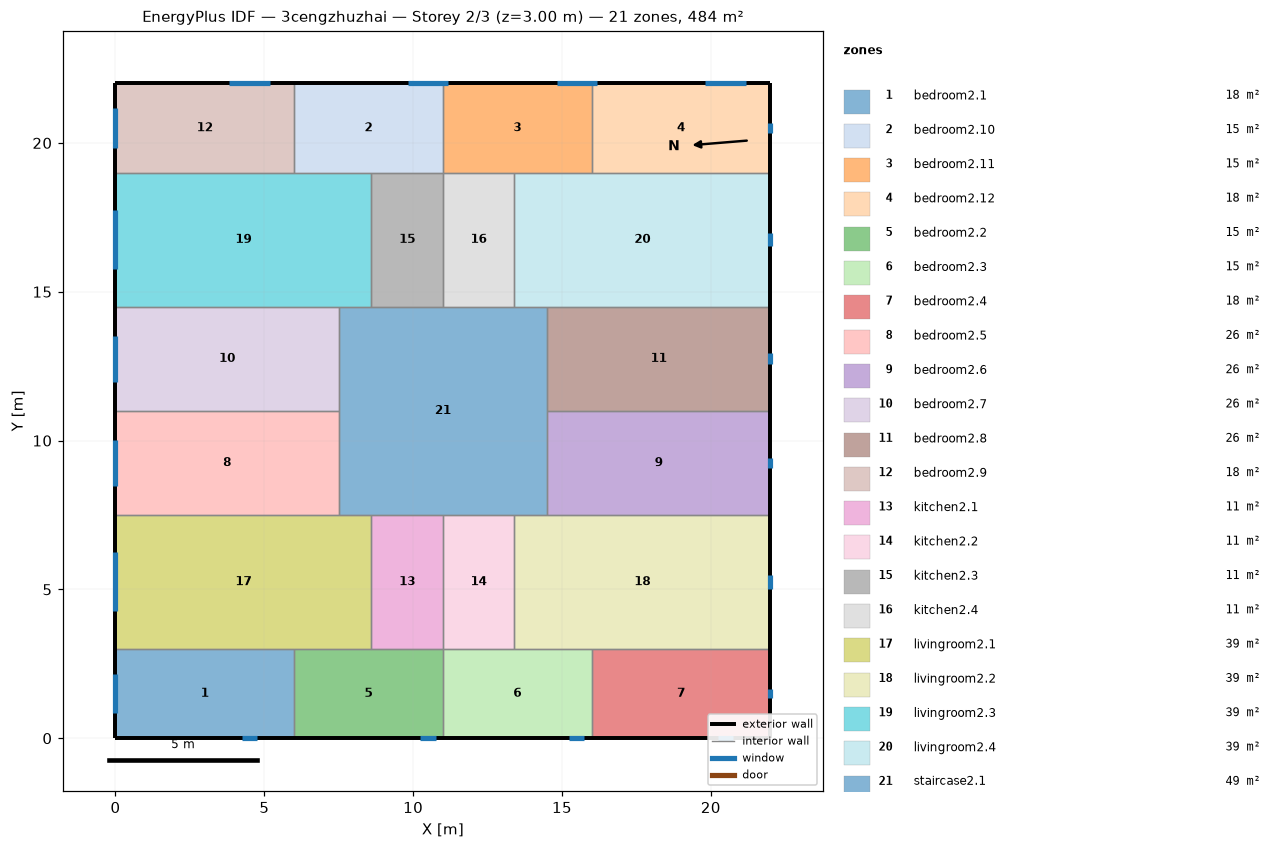
=== STOREY PLAN SPEC (per zone: floor XY polygon, exterior-wall plan segments, windows/doors) ===
zone 1: bedroom2.1  (18.0 m²)
  floor: (6.00, 3.00) (6.00, 0.00) (0.00, 0.00) (0.00, 3.00)
  exterior wall: (0.00, 3.00) – (0.00, 0.00)  [3.0 m]
    window: (0.00, 2.16) – (0.00, 0.84)  [2.0 m²]
  exterior wall: (0.00, 0.00) – (6.00, 0.00)  [6.0 m]
    window: (4.25, 0.00) – (4.75, 0.00)  [0.8 m²]
  interior walls: 2
zone 2: bedroom2.10  (15.0 m²)
  floor: (11.00, 22.00) (11.00, 19.00) (6.00, 19.00) (6.00, 22.00)
  exterior wall: (11.00, 22.00) – (6.00, 22.00)  [5.0 m]
    window: (11.18, 22.00) – (9.82, 22.00)  [2.0 m²]
  interior walls: 4
zone 3: bedroom2.11  (15.0 m²)
  floor: (16.00, 22.00) (16.00, 19.00) (11.00, 19.00) (11.00, 22.00)
  exterior wall: (16.00, 22.00) – (11.00, 22.00)  [5.0 m]
    window: (16.18, 22.00) – (14.82, 22.00)  [2.0 m²]
  interior walls: 4
zone 4: bedroom2.12  (18.0 m²)
  floor: (22.00, 22.00) (22.00, 19.00) (16.00, 19.00) (16.00, 22.00)
  exterior wall: (22.00, 19.00) – (22.00, 22.00)  [3.0 m]
    window: (22.00, 20.35) – (22.00, 20.65)  [0.5 m²]
  exterior wall: (22.00, 22.00) – (16.00, 22.00)  [6.0 m]
    window: (21.18, 22.00) – (19.82, 22.00)  [2.0 m²]
  interior walls: 2
zone 5: bedroom2.2  (15.0 m²)
  floor: (11.00, 3.00) (11.00, 0.00) (6.00, 0.00) (6.00, 3.00)
  exterior wall: (6.00, 0.00) – (11.00, 0.00)  [5.0 m]
    window: (10.25, 0.00) – (10.75, 0.00)  [0.8 m²]
  interior walls: 4
zone 6: bedroom2.3  (15.0 m²)
  floor: (16.00, 3.00) (16.00, 0.00) (11.00, 0.00) (11.00, 3.00)
  exterior wall: (11.00, 0.00) – (16.00, 0.00)  [5.0 m]
    window: (15.25, 0.00) – (15.75, 0.00)  [0.8 m²]
  interior walls: 4
zone 7: bedroom2.4  (18.0 m²)
  floor: (22.00, 3.00) (22.00, 0.00) (16.00, 0.00) (16.00, 3.00)
  exterior wall: (22.00, 0.00) – (22.00, 3.00)  [3.0 m]
    window: (22.00, 1.35) – (22.00, 1.65)  [0.5 m²]
  exterior wall: (16.00, 0.00) – (22.00, 0.00)  [6.0 m]
    window: (20.25, 0.00) – (20.75, 0.00)  [0.8 m²]
  interior walls: 2
zone 8: bedroom2.5  (26.2 m²)
  floor: (7.50, 11.00) (7.50, 7.50) (0.00, 7.50) (0.00, 11.00)
  exterior wall: (0.00, 11.00) – (0.00, 7.50)  [3.5 m]
    window: (0.00, 10.02) – (0.00, 8.48)  [2.3 m²]
  interior walls: 3
zone 9: bedroom2.6  (26.2 m²)
  floor: (22.00, 11.00) (22.00, 7.50) (14.50, 7.50) (14.50, 11.00)
  exterior wall: (22.00, 7.50) – (22.00, 11.00)  [3.5 m]
    window: (22.00, 9.07) – (22.00, 9.43)  [0.5 m²]
  interior walls: 3
zone 10: bedroom2.7  (26.2 m²)
  floor: (7.50, 14.50) (7.50, 11.00) (0.00, 11.00) (0.00, 14.50)
  exterior wall: (0.00, 14.50) – (0.00, 11.00)  [3.5 m]
    window: (0.00, 13.52) – (0.00, 11.98)  [2.3 m²]
  interior walls: 3
zone 11: bedroom2.8  (26.2 m²)
  floor: (22.00, 14.50) (22.00, 11.00) (14.50, 11.00) (14.50, 14.50)
  exterior wall: (22.00, 11.00) – (22.00, 14.50)  [3.5 m]
    window: (22.00, 12.57) – (22.00, 12.93)  [0.5 m²]
  interior walls: 3
zone 12: bedroom2.9  (18.0 m²)
  floor: (6.00, 22.00) (6.00, 19.00) (0.00, 19.00) (0.00, 22.00)
  exterior wall: (0.00, 22.00) – (0.00, 19.00)  [3.0 m]
    window: (0.00, 21.16) – (0.00, 19.84)  [2.0 m²]
  exterior wall: (6.00, 22.00) – (0.00, 22.00)  [6.0 m]
    window: (5.18, 22.00) – (3.82, 22.00)  [2.0 m²]
  interior walls: 2
zone 13: kitchen2.1  (10.8 m²)
  floor: (11.00, 7.50) (11.00, 3.00) (8.60, 3.00) (8.60, 7.50)
  interior walls: 4
zone 14: kitchen2.2  (10.8 m²)
  floor: (13.40, 7.50) (13.40, 3.00) (11.00, 3.00) (11.00, 7.50)
  interior walls: 4
zone 15: kitchen2.3  (10.8 m²)
  floor: (11.00, 19.00) (11.00, 14.50) (8.60, 14.50) (8.60, 19.00)
  interior walls: 4
zone 16: kitchen2.4  (10.8 m²)
  floor: (13.40, 19.00) (13.40, 14.50) (11.00, 14.50) (11.00, 19.00)
  interior walls: 4
zone 17: livingroom2.1  (38.7 m²)
  floor: (8.60, 7.50) (8.60, 3.00) (0.00, 3.00) (0.00, 7.50)
  exterior wall: (0.00, 7.50) – (0.00, 3.00)  [4.5 m]
    window: (0.00, 6.24) – (0.00, 4.26)  [3.0 m²]
  interior walls: 5
zone 18: livingroom2.2  (38.7 m²)
  floor: (22.00, 7.50) (22.00, 3.00) (13.40, 3.00) (13.40, 7.50)
  exterior wall: (22.00, 3.00) – (22.00, 7.50)  [4.5 m]
    window: (22.00, 5.02) – (22.00, 5.48)  [0.7 m²]
  interior walls: 5
zone 19: livingroom2.3  (38.7 m²)
  floor: (8.60, 19.00) (8.60, 14.50) (0.00, 14.50) (0.00, 19.00)
  exterior wall: (0.00, 19.00) – (0.00, 14.50)  [4.5 m]
    window: (0.00, 17.74) – (0.00, 15.76)  [3.0 m²]
  interior walls: 5
zone 20: livingroom2.4  (38.7 m²)
  floor: (22.00, 19.00) (22.00, 14.50) (13.40, 14.50) (13.40, 19.00)
  exterior wall: (22.00, 14.50) – (22.00, 19.00)  [4.5 m]
    window: (22.00, 16.52) – (22.00, 16.98)  [0.7 m²]
  interior walls: 5
zone 21: staircase2.1  (49.0 m²)
  floor: (14.50, 14.50) (14.50, 7.50) (7.50, 7.50) (7.50, 14.50)
  interior walls: 12

=== DERIVED (storey summary) ===
Building: 3cengzhuzhai
Storey: 2 of 3  (floor level z = 3.00 m)
Storey gross floor area: 484.0 m²
Zones on this storey: 21
  - bedroom2.1: floor 18.0 m²; exterior wall 9.0 m (27.0 m²); 2 window(s) 2.7 m²; WWR 10.1%
  - bedroom2.10: floor 15.0 m²; exterior wall 5.0 m (15.0 m²); 1 window(s) 2.0 m²; WWR 13.6%
  - bedroom2.11: floor 15.0 m²; exterior wall 5.0 m (15.0 m²); 1 window(s) 2.0 m²; WWR 13.6%
  - bedroom2.12: floor 18.0 m²; exterior wall 9.0 m (27.0 m²); 2 window(s) 2.5 m²; WWR 9.2%
  - bedroom2.2: floor 15.0 m²; exterior wall 5.0 m (15.0 m²); 1 window(s) 0.8 m²; WWR 5.1%
  - bedroom2.3: floor 15.0 m²; exterior wall 5.0 m (15.0 m²); 1 window(s) 0.8 m²; WWR 5.1%
  - bedroom2.4: floor 18.0 m²; exterior wall 9.0 m (27.0 m²); 2 window(s) 1.2 m²; WWR 4.5%
  - bedroom2.5: floor 26.2 m²; exterior wall 3.5 m (10.5 m²); 1 window(s) 2.3 m²; WWR 22.0%
  - bedroom2.6: floor 26.2 m²; exterior wall 3.5 m (10.5 m²); 1 window(s) 0.5 m²; WWR 5.1%
  - bedroom2.7: floor 26.2 m²; exterior wall 3.5 m (10.5 m²); 1 window(s) 2.3 m²; WWR 22.0%
  - bedroom2.8: floor 26.2 m²; exterior wall 3.5 m (10.5 m²); 1 window(s) 0.5 m²; WWR 5.1%
  - bedroom2.9: floor 18.0 m²; exterior wall 9.0 m (27.0 m²); 2 window(s) 4.0 m²; WWR 14.9%
  - kitchen2.1: floor 10.8 m²
  - kitchen2.2: floor 10.8 m²
  - kitchen2.3: floor 10.8 m²
  - kitchen2.4: floor 10.8 m²
  - livingroom2.1: floor 38.7 m²; exterior wall 4.5 m (13.5 m²); 1 window(s) 3.0 m²; WWR 22.0%
  - livingroom2.2: floor 38.7 m²; exterior wall 4.5 m (13.5 m²); 1 window(s) 0.7 m²; WWR 5.1%
  - livingroom2.3: floor 38.7 m²; exterior wall 4.5 m (13.5 m²); 1 window(s) 3.0 m²; WWR 22.0%
  - livingroom2.4: floor 38.7 m²; exterior wall 4.5 m (13.5 m²); 1 window(s) 0.7 m²; WWR 5.1%
  - staircase2.1: floor 49.0 m²
Zone adjacency (shared interzone walls):
  - bedroom2.1 ↔ bedroom2.2
  - bedroom2.1 ↔ livingroom2.1
  - bedroom2.10 ↔ bedroom2.11
  - bedroom2.10 ↔ bedroom2.9
  - bedroom2.10 ↔ kitchen2.3
  - bedroom2.10 ↔ livingroom2.3
  - bedroom2.11 ↔ bedroom2.12
  - bedroom2.11 ↔ kitchen2.4
  - bedroom2.11 ↔ livingroom2.4
  - bedroom2.12 ↔ livingroom2.4
  - bedroom2.2 ↔ bedroom2.3
  - bedroom2.2 ↔ kitchen2.1
  - bedroom2.2 ↔ livingroom2.1
  - bedroom2.3 ↔ bedroom2.4
  - bedroom2.3 ↔ kitchen2.2
  - bedroom2.3 ↔ livingroom2.2
  - bedroom2.4 ↔ livingroom2.2
  - bedroom2.5 ↔ bedroom2.7
  - bedroom2.5 ↔ livingroom2.1
  - bedroom2.5 ↔ staircase2.1
  - bedroom2.6 ↔ bedroom2.8
  - bedroom2.6 ↔ livingroom2.2
  - bedroom2.6 ↔ staircase2.1
  - bedroom2.7 ↔ livingroom2.3
  - bedroom2.7 ↔ staircase2.1
  - bedroom2.8 ↔ livingroom2.4
  - bedroom2.8 ↔ staircase2.1
  - bedroom2.9 ↔ livingroom2.3
  - kitchen2.1 ↔ kitchen2.2
  - kitchen2.1 ↔ livingroom2.1
  - kitchen2.1 ↔ staircase2.1
  - kitchen2.2 ↔ livingroom2.2
  - kitchen2.2 ↔ staircase2.1
  - kitchen2.3 ↔ kitchen2.4
  - kitchen2.3 ↔ livingroom2.3
  - kitchen2.3 ↔ staircase2.1
  - kitchen2.4 ↔ livingroom2.4
  - kitchen2.4 ↔ staircase2.1
  - livingroom2.1 ↔ staircase2.1
  - livingroom2.2 ↔ staircase2.1
  - livingroom2.3 ↔ staircase2.1
  - livingroom2.4 ↔ staircase2.1